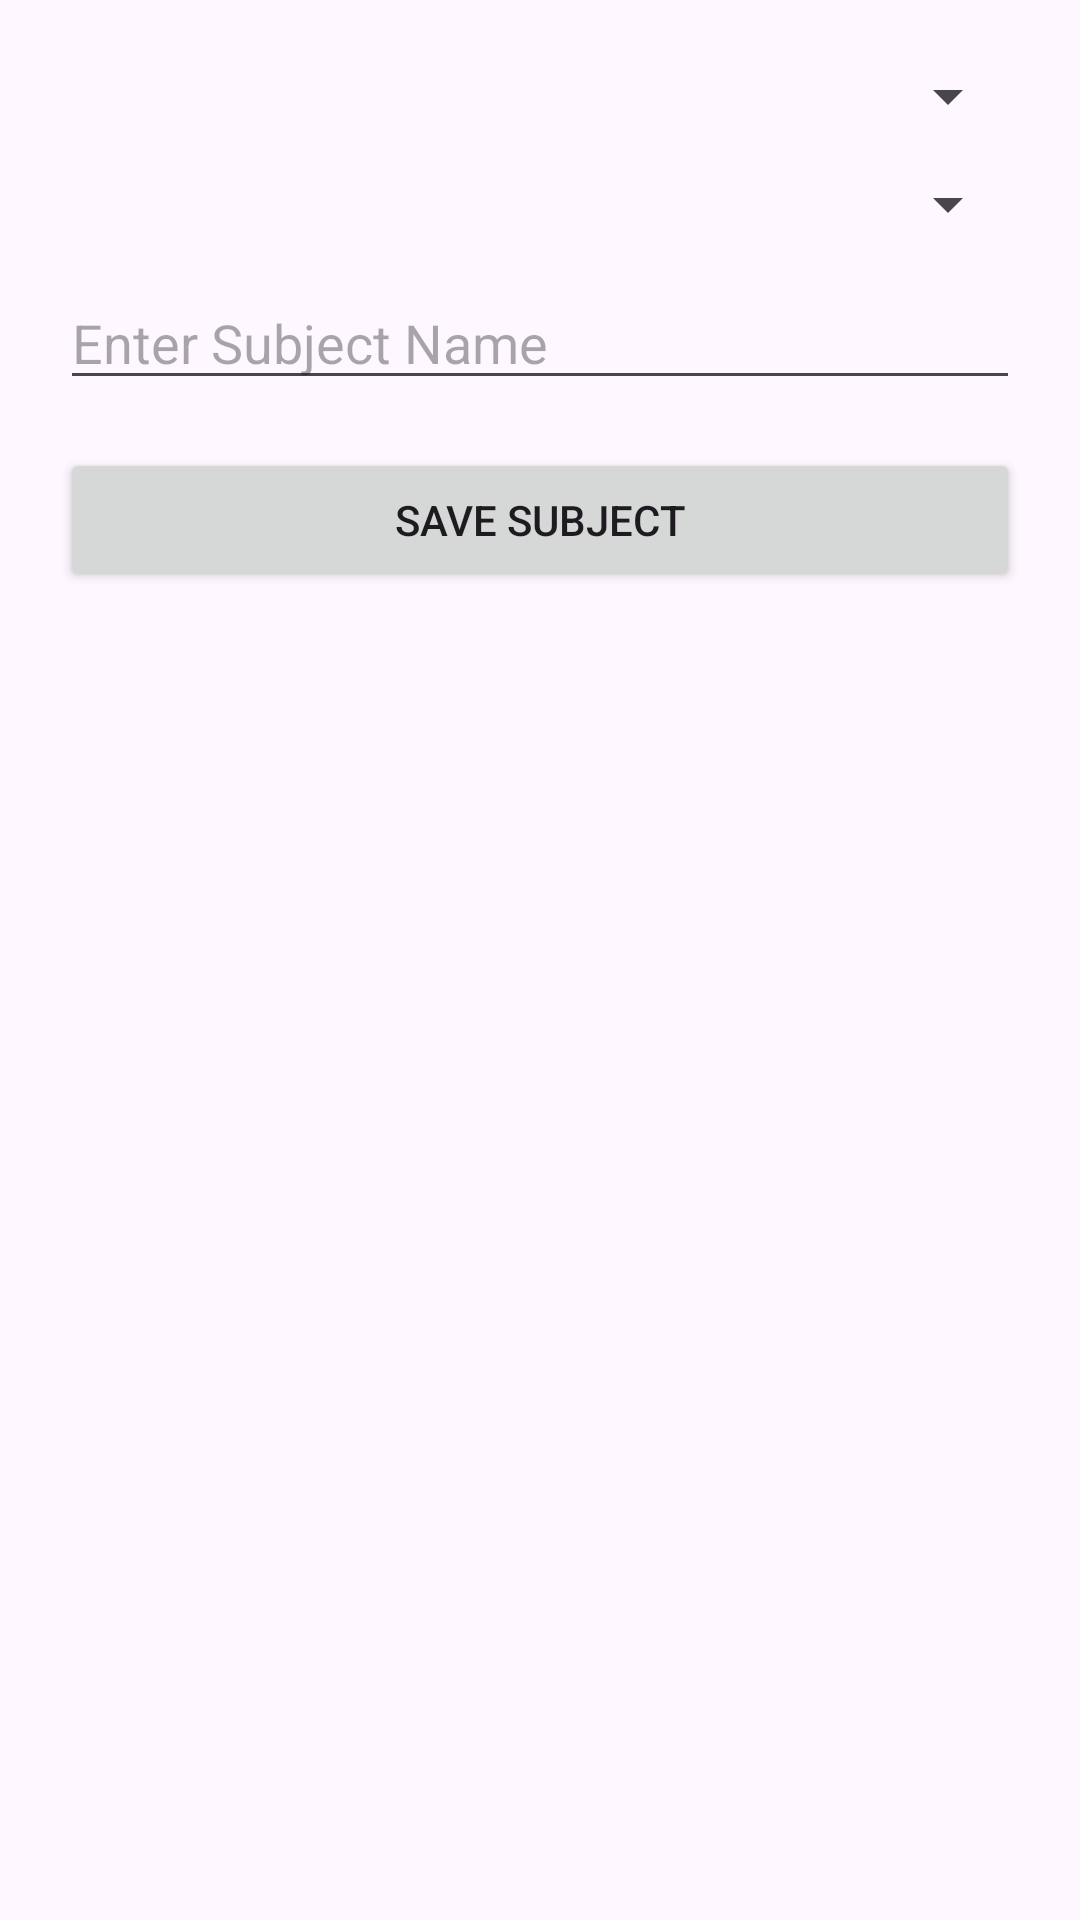

The Android layout XML behind this screen, and the referenced resources:
<!-- AndroidManifest.xml: application theme Theme.OnlineExamApp -->
<!-- res/layout/activity_create_subject.xml -->
<?xml version="1.0" encoding="utf-8"?>
<LinearLayout xmlns:android="http://schemas.android.com/apk/res/android"
    android:layout_width="match_parent"
    android:layout_height="match_parent"
    android:orientation="vertical"
    android:padding="20dp">

    <Spinner
        android:id="@+id/spinnerSemester"
        android:layout_width="match_parent"
        android:layout_height="wrap_content"
        android:spinnerMode="dropdown"
        android:layout_marginBottom="12dp"/>

    <Spinner
        android:id="@+id/spinnerDepartment"
        android:layout_width="match_parent"
        android:layout_height="wrap_content"
        android:spinnerMode="dropdown"
        android:layout_marginBottom="12dp"/>

    <EditText
        android:id="@+id/etSubjectName"
        android:layout_width="match_parent"
        android:layout_height="wrap_content"
        android:hint="Enter Subject Name"
        android:inputType="textCapWords"
        android:layout_marginBottom="16dp"/>

    <Button
        android:id="@+id/btnSaveSubject"
        android:layout_width="match_parent"
        android:layout_height="wrap_content"
        android:text="Save Subject"/>
</LinearLayout>
<!-- resources referenced by this layout -->
<resources>
  <style name="Theme.OnlineExamApp" parent="Theme.Material3.Light.NoActionBar">
          <item name="colorPrimary">@color/primary</item>
          <item name="colorPrimaryVariant">@color/primary_variant</item>
          <item name="colorSecondary">@color/secondary</item>
          <item name="colorAccent">@color/accent</item>
  
          <item name="android:windowBackground">@color/background</item>
          <item name="colorSurface">@color/surface</item>
  
          <item name="colorOnPrimary">@color/white</item>
          <item name="colorOnSecondary">@color/black</item>
          <item name="colorOnSurface">@color/text_primary</item>
  
          <item name="colorError">@color/error</item>
          <item name="colorOnError">@color/white</item>
      </style>
  <color name="primary">#EF1A80F6</color>
  <color name="primary_variant">#0056B3</color>
  <color name="secondary">#00BFA5</color>
  <color name="accent">#FFB300</color>
  <color name="background">#FFFFFF</color>
  <color name="surface">#FFFFFF</color>
  <color name="white">#FFFFFF</color>
  <color name="black">#000000</color>
  <color name="text_primary">#000000</color>
  <color name="error">#D32F2F</color>
</resources>
